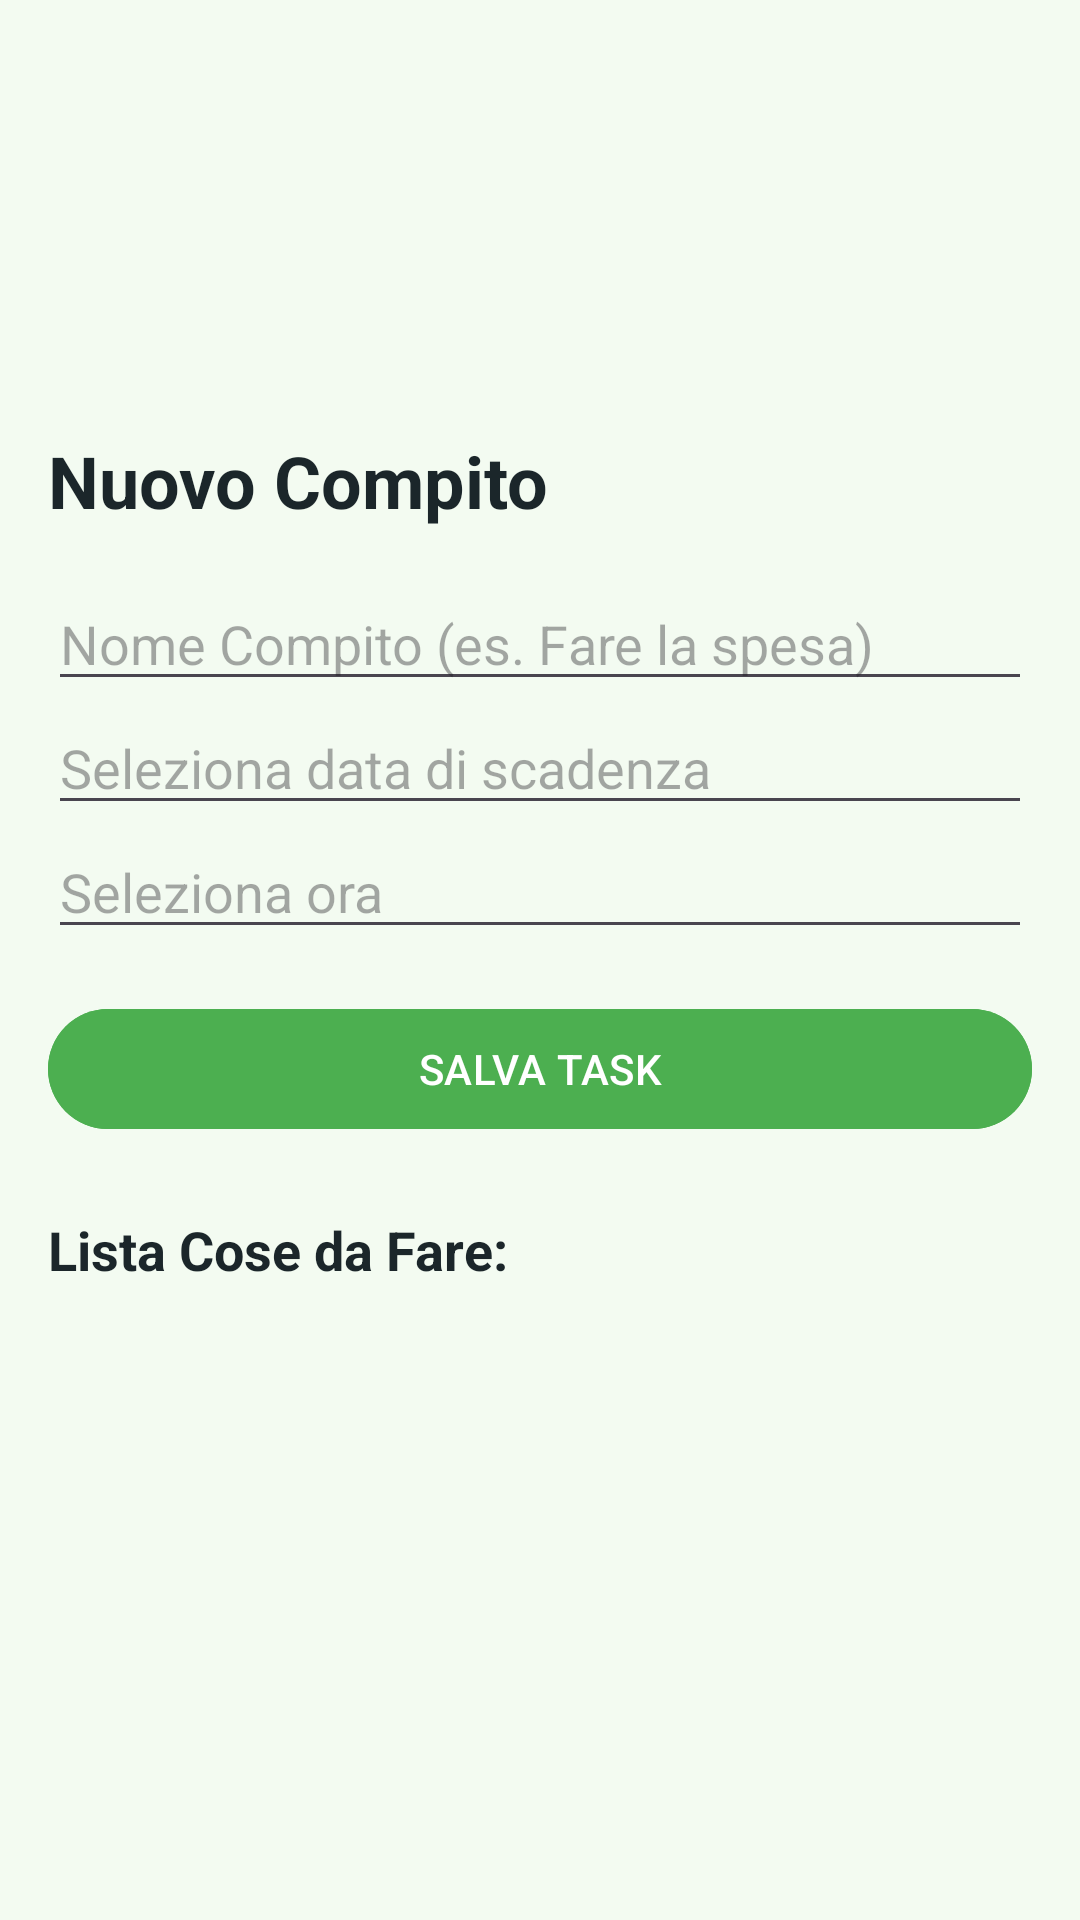

The Android layout XML behind this screen, and the referenced resources:
<!-- AndroidManifest.xml: application theme Theme.Application1 -->
<!-- res/layout/activity_to_do.xml -->
<?xml version="1.0" encoding="utf-8"?>
<LinearLayout xmlns:android="http://schemas.android.com/apk/res/android"
    android:layout_width="match_parent"
    android:layout_height="match_parent"
    android:orientation="vertical"
    android:padding="16dp">

    <TextView
        android:layout_width="wrap_content"
        android:layout_height="wrap_content"
        android:text="Nuovo Compito"
        android:textSize="24sp"
        android:textStyle="bold"
        android:layout_marginTop="128dp"
        android:layout_marginBottom="16dp"/>

    
    <EditText
        android:id="@+id/etTaskName"
        android:layout_width="match_parent"
        android:layout_height="wrap_content"
        android:hint="Nome Compito (es. Fare la spesa)" />

    
    <EditText
        android:id="@+id/etTaskDate"
        android:layout_width="match_parent"
        android:layout_height="wrap_content"
        android:hint="Seleziona data di scadenza"
        android:focusable="false"
        android:clickable="true"
        android:inputType="none"/>

    
    <EditText
        android:id="@+id/etTaskTime"
        android:layout_width="match_parent"
        android:layout_height="wrap_content"
        android:hint="Seleziona ora"
        android:focusable="false"
        android:clickable="true"
        android:inputType="none"/>

    
    <Button
        android:id="@+id/btnSaveTask"
        android:layout_width="match_parent"
        android:layout_height="wrap_content"
        android:text="SALVA TASK"
        android:backgroundTint="#4CAF50"
        android:layout_marginTop="16dp" />

    <TextView
        android:layout_width="wrap_content"
        android:layout_height="wrap_content"
        android:text="Lista Cose da Fare:"
        android:textSize="18sp"
        android:textStyle="bold"
        android:layout_marginTop="24dp"
        android:layout_marginBottom="8dp"/>

    
    <ListView
        android:id="@+id/listViewTasks"
        android:layout_width="match_parent"
        android:layout_height="0dp"
        android:layout_weight="1"/>

</LinearLayout>
<!-- resources referenced by this layout -->
<resources>
  <style name="Theme.Application1" parent="Base.Theme.Application1" />
  <style name="Base.Theme.Application1" parent="Theme.Material3.DayNight">
  
          
          <item name="colorPrimary">@color/AndroidGreen</item>
          <item name="colorSecondary">@color/orange</item>
  
          
          <item name="android:colorBackground">@color/white</item>
          <item name="android:textColor">@color/black</item>
  
          
          <item name="android:statusBarColor">@color/AndroidGreen</item>
      </style>
  <color name="AndroidGreen">#3DDC84</color>
  <color name="orange">#FF7518</color>
  <color name="white">#f3fbf1</color>
  <color name="black">#1b262a</color>
</resources>
